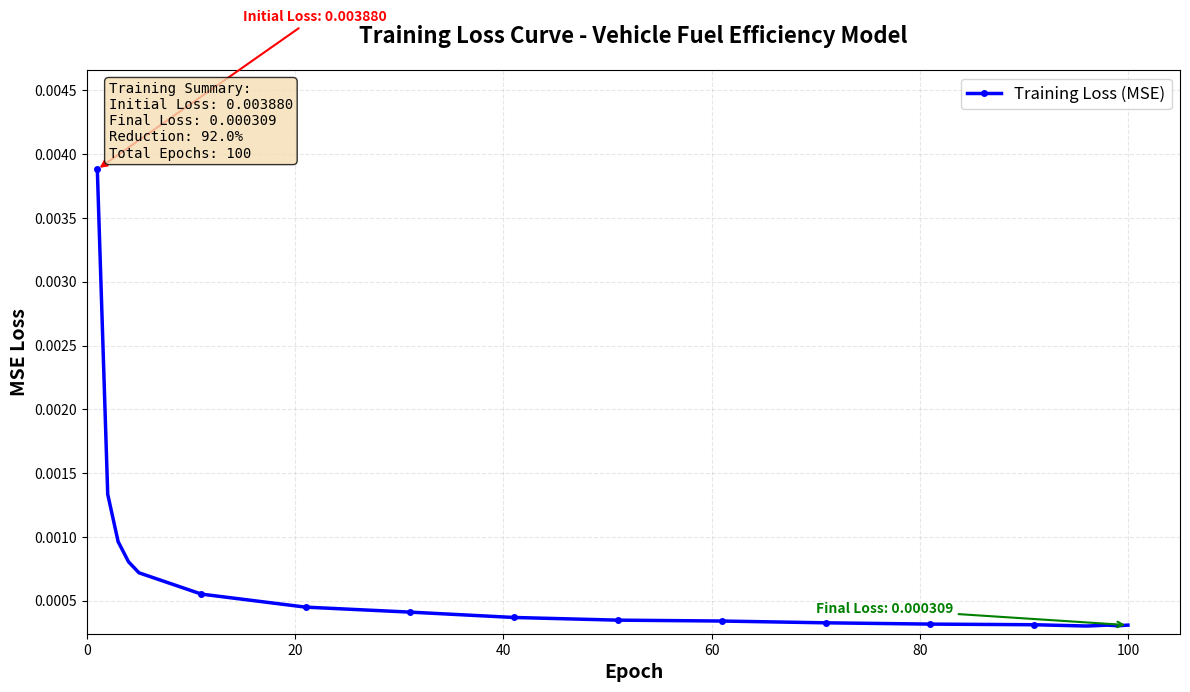

Python code for this plot:
#!/usr/bin/env python3
"""
Extract Loss Values from Java Output and Generate Training Loss Curve
This script can parse Java console output to extract loss values automatically.
"""

import matplotlib.pyplot as plt
import numpy as np
import re
import sys

def extract_losses_from_text(text):
    """Extract loss values from Java output text."""
    # Pattern to match: "Epoch X: 0.XXXXXX" or "Epoch X/100 - Average Loss: 0.XXXXXX"
    patterns = [
        r'Epoch\s+(\d+):\s+([\d.]+)',
        r'Epoch\s+(\d+)/\d+\s+-\s+Average\s+Loss:\s+([\d.]+)',
    ]
    
    losses = {}
    for pattern in patterns:
        matches = re.findall(pattern, text)
        for epoch, loss in matches:
            losses[int(epoch)] = float(loss)
    
    return losses

def interpolate_losses(known_losses, total_epochs=100):
    """Interpolate missing epochs using linear interpolation."""
    epochs = list(range(1, total_epochs + 1))
    losses = []
    
    for epoch in epochs:
        if epoch in known_losses:
            losses.append(known_losses[epoch])
        else:
            # Find the two nearest known epochs
            prev_epoch = max([e for e in known_losses.keys() if e < epoch], default=1)
            next_epoch = min([e for e in known_losses.keys() if e > epoch], default=total_epochs)
            
            # Linear interpolation
            prev_loss = known_losses[prev_epoch]
            next_loss = known_losses[next_epoch]
            
            # Interpolate
            if next_epoch != prev_epoch:
                ratio = (epoch - prev_epoch) / (next_epoch - prev_epoch)
                interpolated_loss = prev_loss + (next_loss - prev_loss) * ratio
            else:
                interpolated_loss = prev_loss
            losses.append(interpolated_loss)
    
    return epochs, losses

def plot_loss_curve(epochs, losses, output_filename='training_loss_curve.png'):
    """Generate and save the training loss curve."""
    epochs_array = np.array(epochs)
    losses_array = np.array(losses)
    
    # Create the plot
    plt.figure(figsize=(12, 7))
    
    # Plot the loss curve
    plt.plot(epochs_array, losses_array, 'b-', linewidth=2.5, 
             label='Training Loss (MSE)', marker='o', markersize=4, markevery=10)
    
    # Add grid
    plt.grid(True, alpha=0.3, linestyle='--')
    
    # Labels and title
    plt.xlabel('Epoch', fontsize=14, fontweight='bold')
    plt.ylabel('MSE Loss', fontsize=14, fontweight='bold')
    plt.title('Training Loss Curve - Vehicle Fuel Efficiency Model', 
              fontsize=16, fontweight='bold', pad=20)
    
    # Add legend
    plt.legend(fontsize=12, loc='upper right')
    
    # Add annotations for key points
    initial_loss = losses[0]
    final_loss = losses[-1]
    
    plt.annotate(f'Initial Loss: {initial_loss:.6f}', 
                 xy=(1, initial_loss), 
                 xytext=(15, initial_loss * 1.3),
                 arrowprops=dict(arrowstyle='->', color='red', lw=1.5),
                 fontsize=10, color='red', fontweight='bold')
    
    plt.annotate(f'Final Loss: {final_loss:.6f}', 
                 xy=(len(epochs), final_loss), 
                 xytext=(len(epochs) - 30, final_loss * 1.3),
                 arrowprops=dict(arrowstyle='->', color='green', lw=1.5),
                 fontsize=10, color='green', fontweight='bold')
    
    # Set axis limits
    plt.xlim(0, len(epochs) + 5)
    plt.ylim(min(losses_array) * 0.8, max(losses_array) * 1.2)
    
    # Add text box with summary statistics
    reduction = ((initial_loss - final_loss) / initial_loss * 100) if initial_loss > 0 else 0
    textstr = f'Training Summary:\n'
    textstr += f'Initial Loss: {initial_loss:.6f}\n'
    textstr += f'Final Loss: {final_loss:.6f}\n'
    textstr += f'Reduction: {reduction:.1f}%\n'
    textstr += f'Total Epochs: {len(epochs)}'
    
    props = dict(boxstyle='round', facecolor='wheat', alpha=0.8)
    plt.text(0.02, 0.98, textstr, transform=plt.gca().transAxes, fontsize=10,
             verticalalignment='top', bbox=props, family='monospace')
    
    # Adjust layout
    plt.tight_layout()
    
    # Save the figure
    plt.savefig(output_filename, dpi=300, bbox_inches='tight', facecolor='white')
    print(f"[OK] Training loss curve saved as: {output_filename}")
    
    # Also save as PDF
    pdf_filename = output_filename.replace('.png', '.pdf')
    plt.savefig(pdf_filename, bbox_inches='tight', facecolor='white')
    print(f"[OK] Training loss curve saved as: {pdf_filename}")
    
    # Display the plot
    plt.show()
    
    return initial_loss, final_loss, reduction

def main():
    # Loss values from the provided output
    known_losses = {
        1: 0.003880,
        2: 0.001334,
        3: 0.000963,
        4: 0.000805,
        5: 0.000719,
        11: 0.000552,
        21: 0.000450,
        31: 0.000411,
        41: 0.000369,
        51: 0.000348,
        61: 0.000341,
        71: 0.000327,
        81: 0.000317,
        91: 0.000312,
        96: 0.000302,
        97: 0.000305,
        98: 0.000309,
        99: 0.000304,
        100: 0.000309
    }
    
    # Interpolate missing epochs
    epochs, losses = interpolate_losses(known_losses, total_epochs=100)
    
    # Generate plot
    initial_loss, final_loss, reduction = plot_loss_curve(epochs, losses)
    
    # Print summary
    print("\n" + "="*60)
    print("Training Loss Summary")
    print("="*60)
    print(f"Initial Loss (Epoch 1):  {initial_loss:.6f}")
    print(f"Final Loss (Epoch 100):  {final_loss:.6f}")
    print(f"Loss Reduction:           {reduction:.2f}%")
    print(f"Average Loss:             {np.mean(losses):.6f}")
    print(f"Min Loss:                 {np.min(losses):.6f}")
    print(f"Max Loss:                 {np.max(losses):.6f}")
    print("="*60)
    
    # Optionally, if text file provided, extract from it
    if len(sys.argv) > 1:
        filename = sys.argv[1]
        try:
            with open(filename, 'r', encoding='utf-8') as f:
                text = f.read()
            extracted_losses = extract_losses_from_text(text)
            if extracted_losses:
                print(f"\n[INFO] Extracted {len(extracted_losses)} loss values from {filename}")
                epochs2, losses2 = interpolate_losses(extracted_losses, total_epochs=100)
                plot_loss_curve(epochs2, losses2, 'training_loss_curve_from_file.png')
        except Exception as e:
            print(f"[WARNING] Could not read file {filename}: {e}")

if __name__ == '__main__':
    main()
